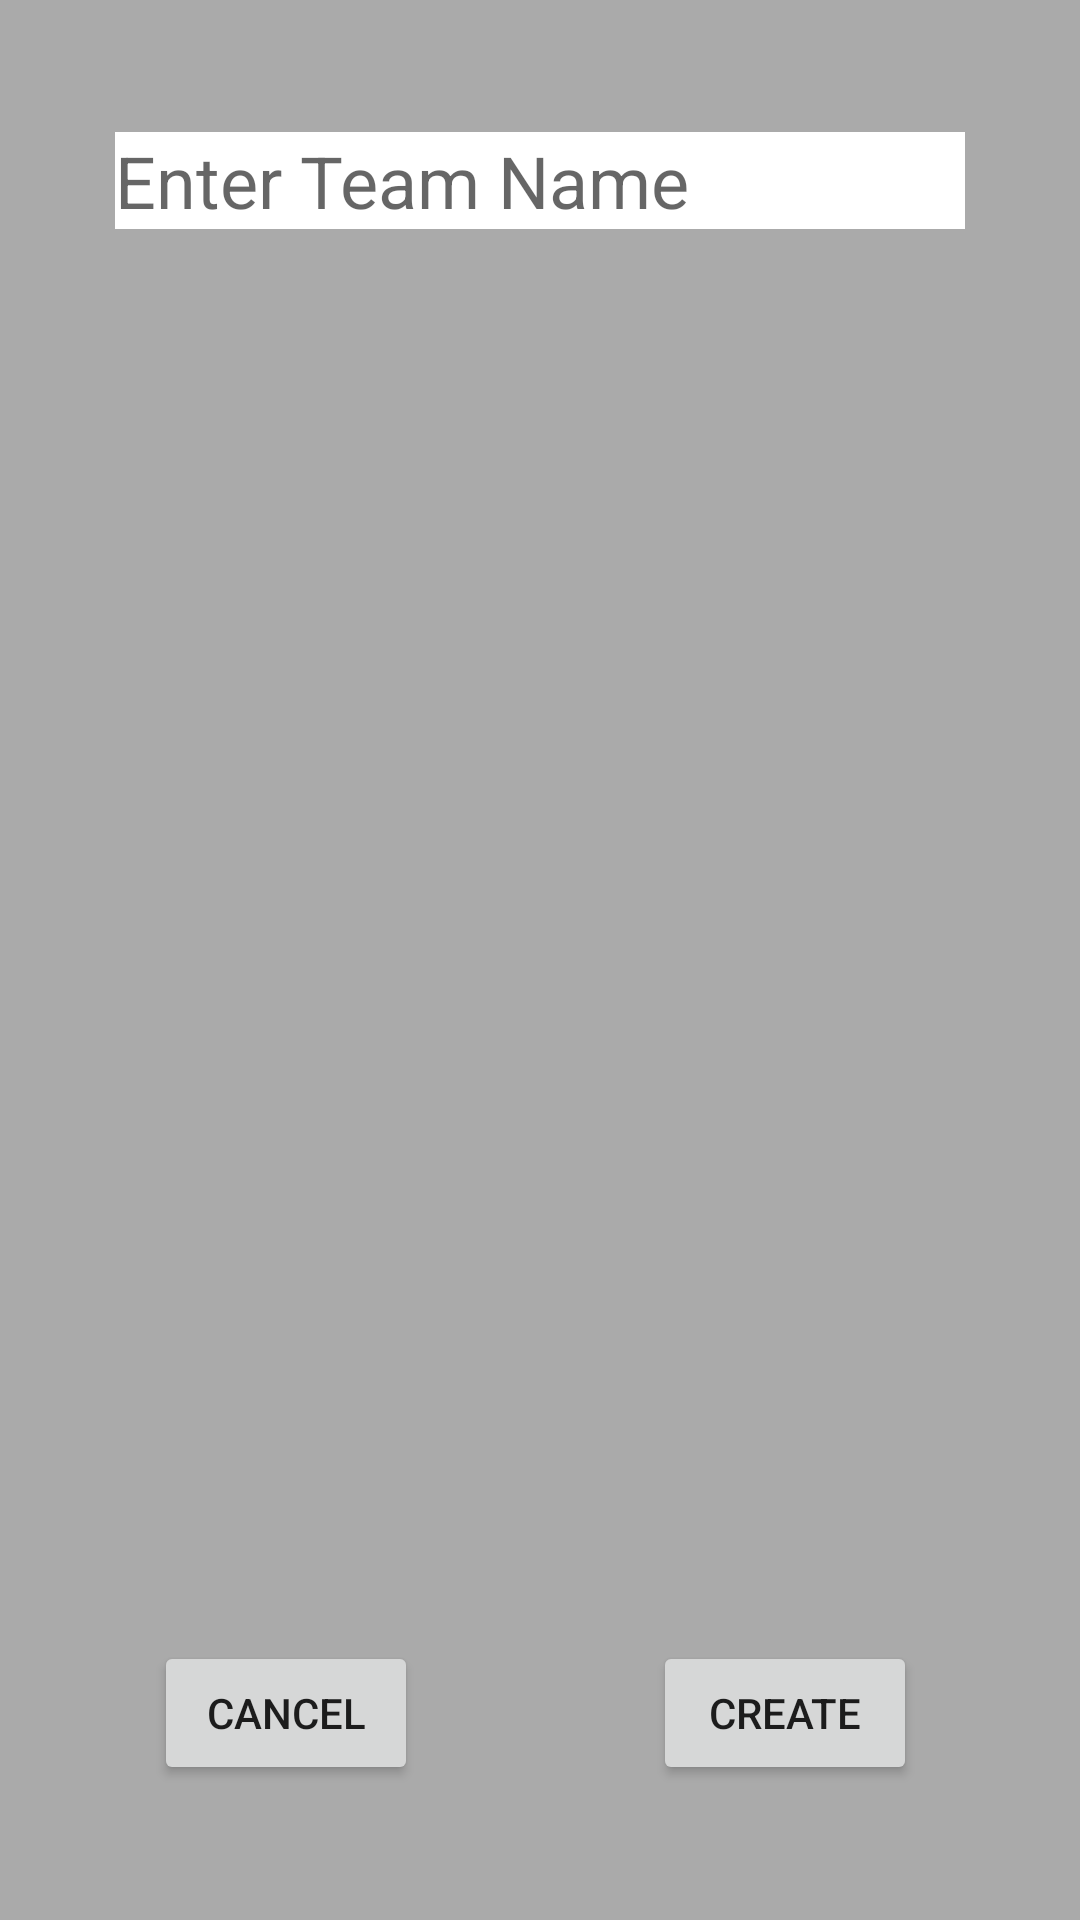

Write the Android layout XML for this screen, with the resource values it uses.
<!-- AndroidManifest.xml: application theme AppTheme -->
<!-- res/layout/activity_create_team_pop_up.xml -->
<?xml version="1.0" encoding="utf-8"?>
<RelativeLayout xmlns:android="http://schemas.android.com/apk/res/android"
    xmlns:tools="http://schemas.android.com/tools"
    android:id="@+id/activity_create_team_pop_up"
    android:layout_width="match_parent"
    android:layout_height="match_parent"
    android:paddingBottom="@dimen/activity_vertical_margin"
    android:paddingLeft="@dimen/activity_horizontal_margin"
    android:paddingRight="@dimen/activity_horizontal_margin"
    android:paddingTop="@dimen/activity_vertical_margin"
    tools:context="com.example.logan.test2.CreateTeamPopUp"
    android:background="@android:color/darker_gray">

    <EditText
        android:layout_width="wrap_content"
        android:layout_height="wrap_content"
        android:inputType="textPersonName"
        android:ems="10"
        android:layout_marginTop="44dp"
        android:id="@+id/EnterTeamNameEditText"
        android:textAllCaps="false"
        android:background="@android:color/white"
        android:textSize="24sp"
        android:layout_alignParentTop="true"
        android:layout_centerHorizontal="true"
        android:hint="@string/tfEnterTeamName" />

    <Button
        android:text="@string/cancelTeamCreateButton"
        android:layout_width="wrap_content"
        android:layout_height="wrap_content"
        android:id="@+id/cancelTeamCreateButton"
        android:layout_alignBaseline="@+id/teamCreatePopUpButton"
        android:layout_alignBottom="@+id/teamCreatePopUpButton"
        android:layout_alignLeft="@+id/EnterTeamNameEditText"
        android:layout_alignStart="@+id/EnterTeamNameEditText"
        android:layout_marginLeft="13dp"
        android:layout_marginStart="13dp" />

    <Button
        android:text="@string/teamCreatePopUpButton"
        android:layout_width="wrap_content"
        android:layout_height="wrap_content"
        android:layout_marginRight="16dp"
        android:layout_marginEnd="16dp"
        android:layout_marginBottom="45dp"
        android:id="@+id/teamCreatePopUpButton"
        android:layout_alignParentBottom="true"
        android:layout_alignRight="@+id/EnterTeamNameEditText"
        android:layout_alignEnd="@+id/EnterTeamNameEditText" />
</RelativeLayout>
<!-- resources referenced by this layout -->
<resources>
  <string name="cancelTeamCreateButton">Cancel</string>
  <string name="teamCreatePopUpButton">Create</string>
  <string name="tfEnterTeamName">Enter Team Name</string>
  <style name="AppTheme" parent="Theme.AppCompat.Light.DarkActionBar">
          
          <item name="colorPrimary">@color/colorPrimary</item>
          <item name="colorPrimaryDark">@color/colorPrimaryDark</item>
          <item name="colorAccent">@color/colorAccent</item>
      </style>
  <color name="colorPrimary">#3F51B5</color>
  <color name="colorPrimaryDark">#303F9F</color>
  <color name="colorAccent">#ff4081</color>
</resources>
